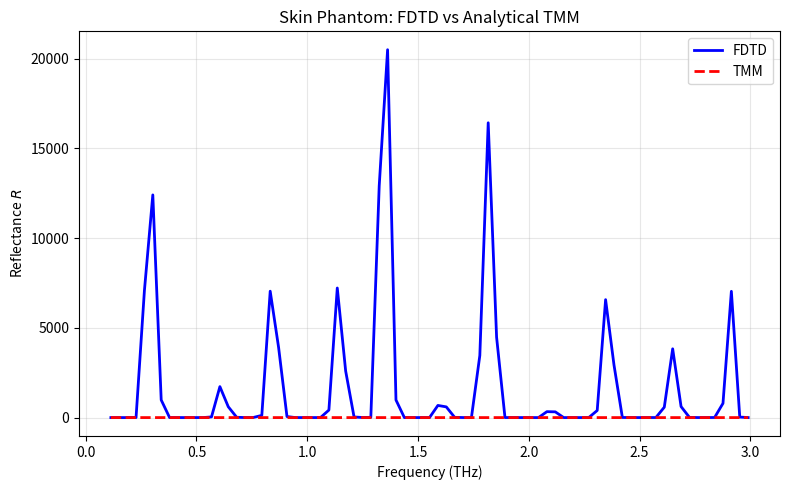

The script that saved this image:
import numpy as np
import matplotlib.pyplot as plt
from scipy.signal import windows
from numpy.fft import rfft, rfftfreq

# ------------------ Physical constants (SI) ------------------
c0   = 2.99792458e8
mu0  = 4e-7*np.pi
eps0 = 1.0/(mu0*c0**2)

# ------------------ Three-layer skin phantom ----------------
d_SC   = 15e-6
d_epi  = 35e-6
d_derm = 150e-6
er_SC, er_epi, er_derm = 3.2, 4.5, 5.8
layers = [(er_SC, d_SC), (er_epi, d_epi), (er_derm, d_derm)]

# ------------------ Grid ------------------
dx   = 0.5e-6
pad_front = 100
pad_back  = 100
n_layers = int((d_SC + d_epi + d_derm)/dx)
Nz = pad_front + n_layers + pad_back
z  = np.arange(Nz)*dx

# ------------------ Time Discretization ------------------
dt = 0.99 * dx / c0
Nt = 16000
t  = np.arange(Nt)*dt

# ------------------ Source & Probe ------------------
src_index   = int(0.5 * pad_front)
probe_index = int(0.7 * pad_front)

fc  = 1.0e12
tau = 0.15e-12
t0  = 6*tau
src = -(2*(t - t0)/tau**2)*np.exp(-((t - t0)/tau)**2)*np.cos(2*np.pi*fc*(t - t0))

# ------------------ Build permittivity array ------------------
er = np.ones(Nz)
cursor = pad_front
n_SC   = int(round(d_SC/dx))
n_epi  = int(round(d_epi/dx))
n_derm = int(round(d_derm/dx))

er[cursor:cursor+n_SC]   = er_SC;   cursor += n_SC
er[cursor:cursor+n_epi]  = er_epi;  cursor += n_epi
er[cursor:cursor+n_derm] = er_derm

# ------------------ Mur ABC ------------------
mur_coef = (c0*dt - dx) / (c0*dt + dx)

# --------------------------------------------------------------
# ✅ FIXED FDTD FUNCTION — NO GLOBAL VARIABLES
# --------------------------------------------------------------
def run_fdtd(er_profile):
    """1D Yee FDTD with Mur absorbing boundaries."""
    
    # local fields (each run gets its own fresh arrays)
    Ex = np.zeros(Nz)
    Hy = np.zeros(Nz-1)

    rec = np.zeros(Nt)

    # Mur "previous" boundary values
    left_prev  = 0.0
    right_prev = 0.0

    for n in range(Nt):

        # --- Update Hy ---
        Hy += (dt/(mu0*dx)) * (Ex[1:] - Ex[:-1])

        # --- Hard source ---
        Ex[src_index] += src[n]

        # --- Update Ex interior ---
        curl = Hy[1:] - Hy[:-1]    # length Nz-2
        Ex[1:-1] += (dt/(eps0 * er_profile[1:-1] * dx)) * curl

        # --- Mur absorbing boundaries ---
        # left
        new_left = Ex[1] + mur_coef*(Ex[1] - left_prev)
        left_prev = Ex[0]
        Ex[0] = new_left

        # right
        new_right = Ex[-2] + mur_coef*(Ex[-2] - right_prev)
        right_prev = Ex[-1]
        Ex[-1] = new_right

        # --- Record ---
        rec[n] = Ex[probe_index]

    return rec

# ------------------ Run FDTD Twice ------------------
inc = run_fdtd(np.ones_like(er))   # vacuum
tot = run_fdtd(er)                 # layered medium
ref = tot - inc                    # reflected only

# ------------------ FFT ------------------
w = windows.hann(Nt)
Inc = rfft(inc*w)
Ref = rfft(ref*w)
freq = rfftfreq(Nt, dt)

mask = (freq>=0.1e12) & (freq<=3e12)
R_fdtd = np.abs(Ref[mask]/(Inc[mask]+1e-30))**2

# ------------------ Analytical TMM ------------------
def tmm_reflectance(freqs, layers):
    R = np.zeros_like(freqs)
    for idx, f in enumerate(freqs):
        w = 2*np.pi*f
        k0 = w/c0
        M = np.eye(2, dtype=complex)
        for er_k, d_k in layers:
            n_k = np.sqrt(er_k)
            dk  = k0*n_k*d_k
            P = np.array([[np.cos(dk), 1j*np.sin(dk)/n_k],
                          [1j*n_k*np.sin(dk), np.cos(dk)]])
            M = M @ P
        n0 = 1.0
        nN = np.sqrt(layers[-1][0])
        num = n0*M[0,0] + n0*nN*M[0,1] - (M[1,0] + nN*M[1,1])
        den = n0*M[0,0] + n0*nN*M[0,1] + (M[1,0] + nN*M[1,1])
        R[idx] = np.abs(num/den)**2
    return R

R_tmm = tmm_reflectance(freq[mask], layers)

# ------------------ Plot ------------------
plt.figure(figsize=(8,5))
plt.plot(freq[mask]*1e-12, R_fdtd, 'b-', lw=2, label='FDTD')
plt.plot(freq[mask]*1e-12, R_tmm, 'r--', lw=2, label='TMM')
plt.xlabel("Frequency (THz)")
plt.ylabel("Reflectance $R$")
plt.title("Skin Phantom: FDTD vs Analytical TMM")
plt.grid(True, alpha=0.3)
plt.legend()
plt.tight_layout()
plt.show()
